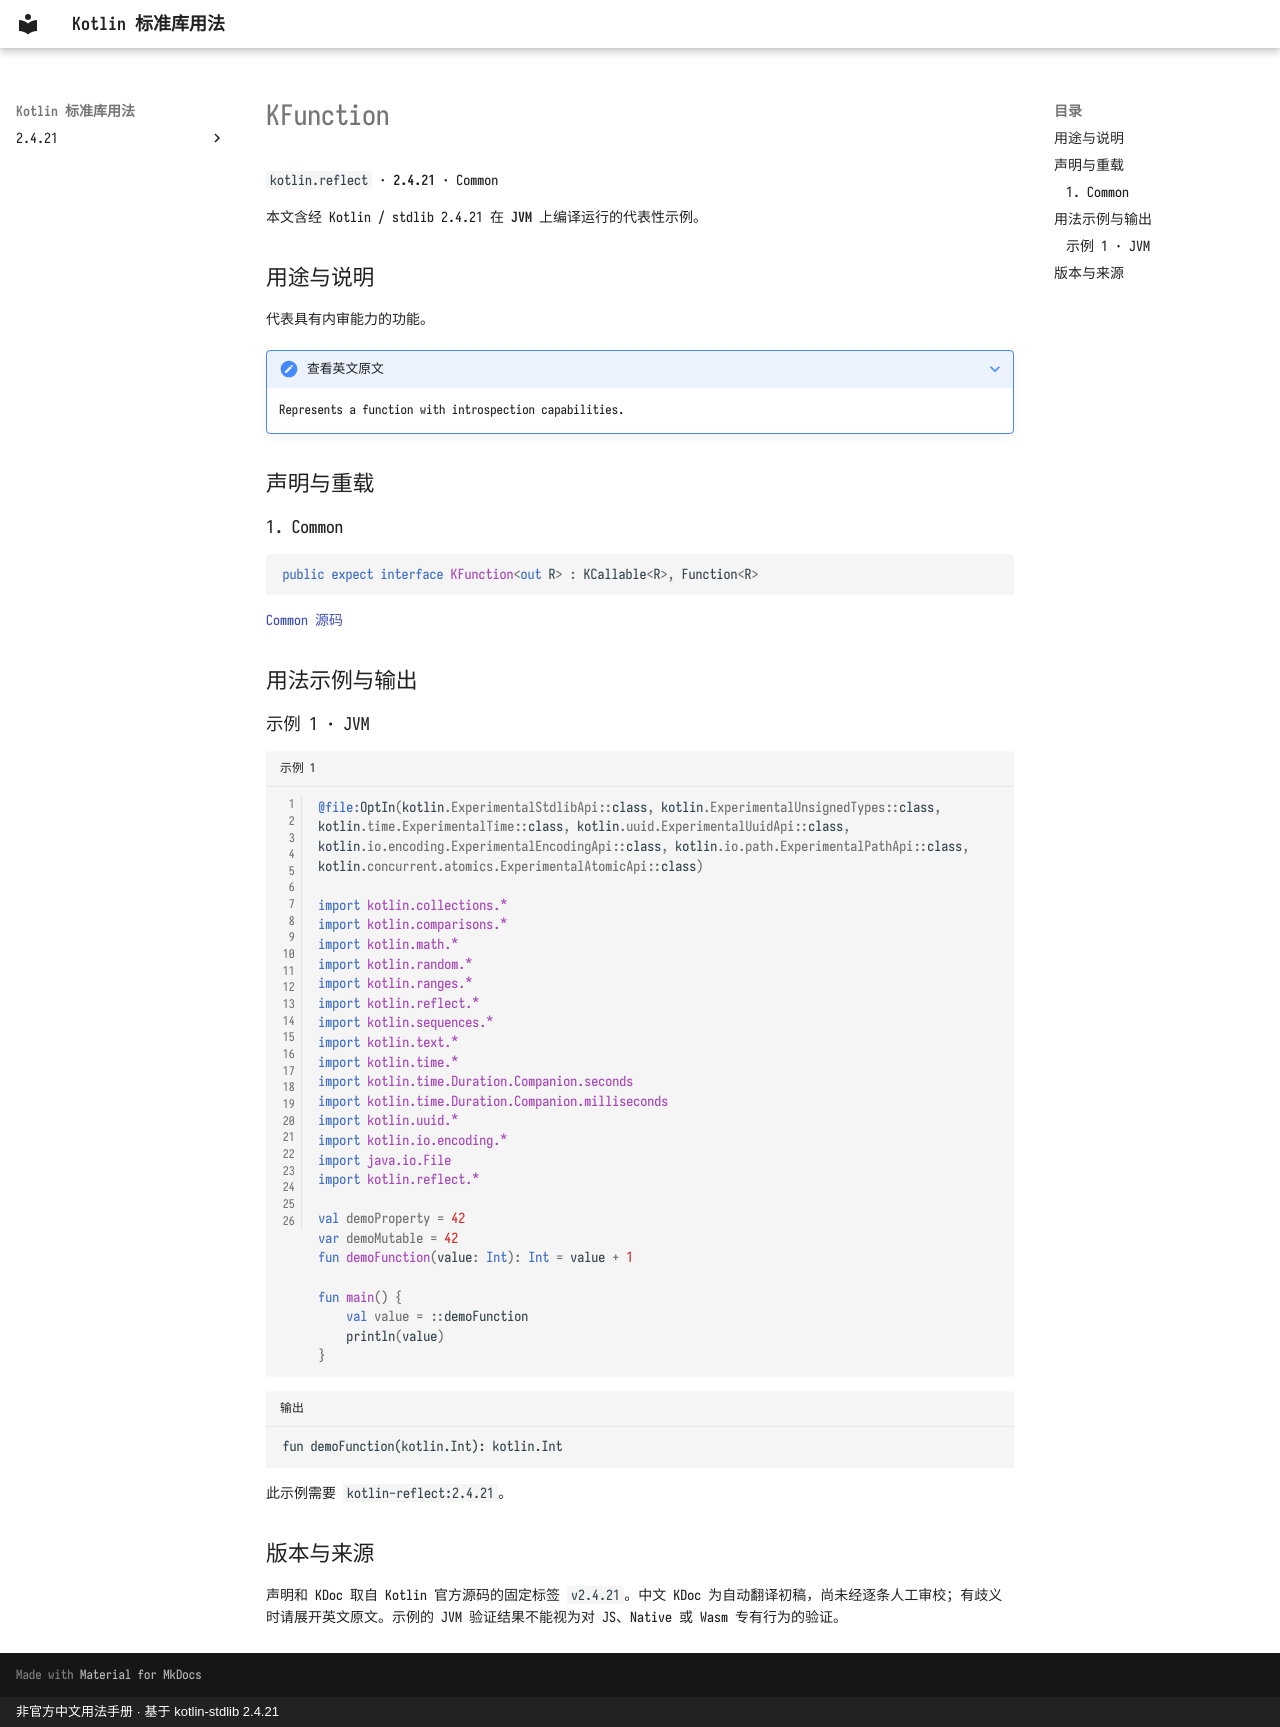

repository: oooooooko/kotlin-stdlib-docs · page: zh/api/kotlin.reflect/kfunction--5b505331/index.html · generator: mkdocs · copyright: 非官方中文用法手册 · 基于 kotlin-stdlib 2.4.21

# KFunction

`kotlin.reflect` · **2.4.21** · Common

本文含经 Kotlin / stdlib 2.4.21 在 **JVM** 上编译运行的代表性示例。

## 用途与说明

代表具有内审能力的功能。

??? note "查看英文原文"

    Represents a function with introspection capabilities.

## 声明与重载

### 1. Common

```kotlin
public expect interface KFunction<out R> : KCallable<R>, Function<R>
```

[Common 源码](https://github.com/JetBrains/kotlin/blob/v2.4.21/libraries/stdlib/src/kotlin/reflect/KFunction.kt#L10)

## 用法示例与输出

### 示例 1 · JVM

```kotlin title="示例 1" linenums="1"
@file:OptIn(kotlin.ExperimentalStdlibApi::class, kotlin.ExperimentalUnsignedTypes::class, kotlin.time.ExperimentalTime::class, kotlin.uuid.ExperimentalUuidApi::class, kotlin.io.encoding.ExperimentalEncodingApi::class, kotlin.io.path.ExperimentalPathApi::class, kotlin.concurrent.atomics.ExperimentalAtomicApi::class)

import kotlin.collections.*
import kotlin.comparisons.*
import kotlin.math.*
import kotlin.random.*
import kotlin.ranges.*
import kotlin.reflect.*
import kotlin.sequences.*
import kotlin.text.*
import kotlin.time.*
import kotlin.time.Duration.Companion.seconds
import kotlin.time.Duration.Companion.milliseconds
import kotlin.uuid.*
import kotlin.io.encoding.*
import java.io.File
import kotlin.reflect.*

val demoProperty = 42
var demoMutable = 42
fun demoFunction(value: Int): Int = value + 1

fun main() {
    val value = ::demoFunction
    println(value)
}
```

```text title="输出"
fun demoFunction(kotlin.Int): kotlin.Int
```

此示例需要 `kotlin-reflect:2.4.21`。

## 版本与来源

声明和 KDoc 取自 Kotlin 官方源码的固定标签 `v2.4.21`。中文 KDoc 为自动翻译初稿，尚未经逐条人工审校；有歧义时请展开英文原文。示例的 JVM 验证结果不能视为对 JS、Native 或 Wasm 专有行为的验证。
